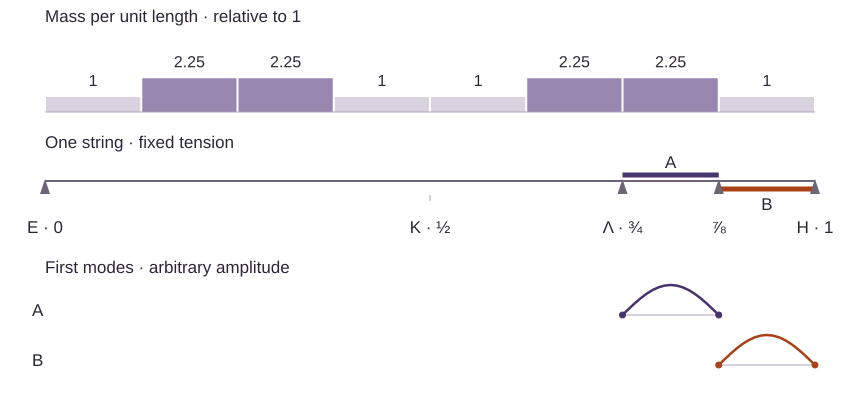

Data behind this chart, as committed beside it:
string, relative_heavy_density, uniform_full_string_hz, test, a_segment, b_segment, a_hz, b_hz, b_minus_a_cents, absolute_difference_hz, equal_in_model, selected
repeat, 2.25, 220, 0, 0:0.5, 0.5:1, 308.6, 308.6, 0, 0, true, false
repeat, 2.25, 220, 1, 0.5:0.75, 0.75:1, 678.4, 678.4, 0, 0, true, false
repeat, 2.25, 220, 2, 0.75:0.875, 0.875:1, 1173, 1760, 702, 586.7, false, true
